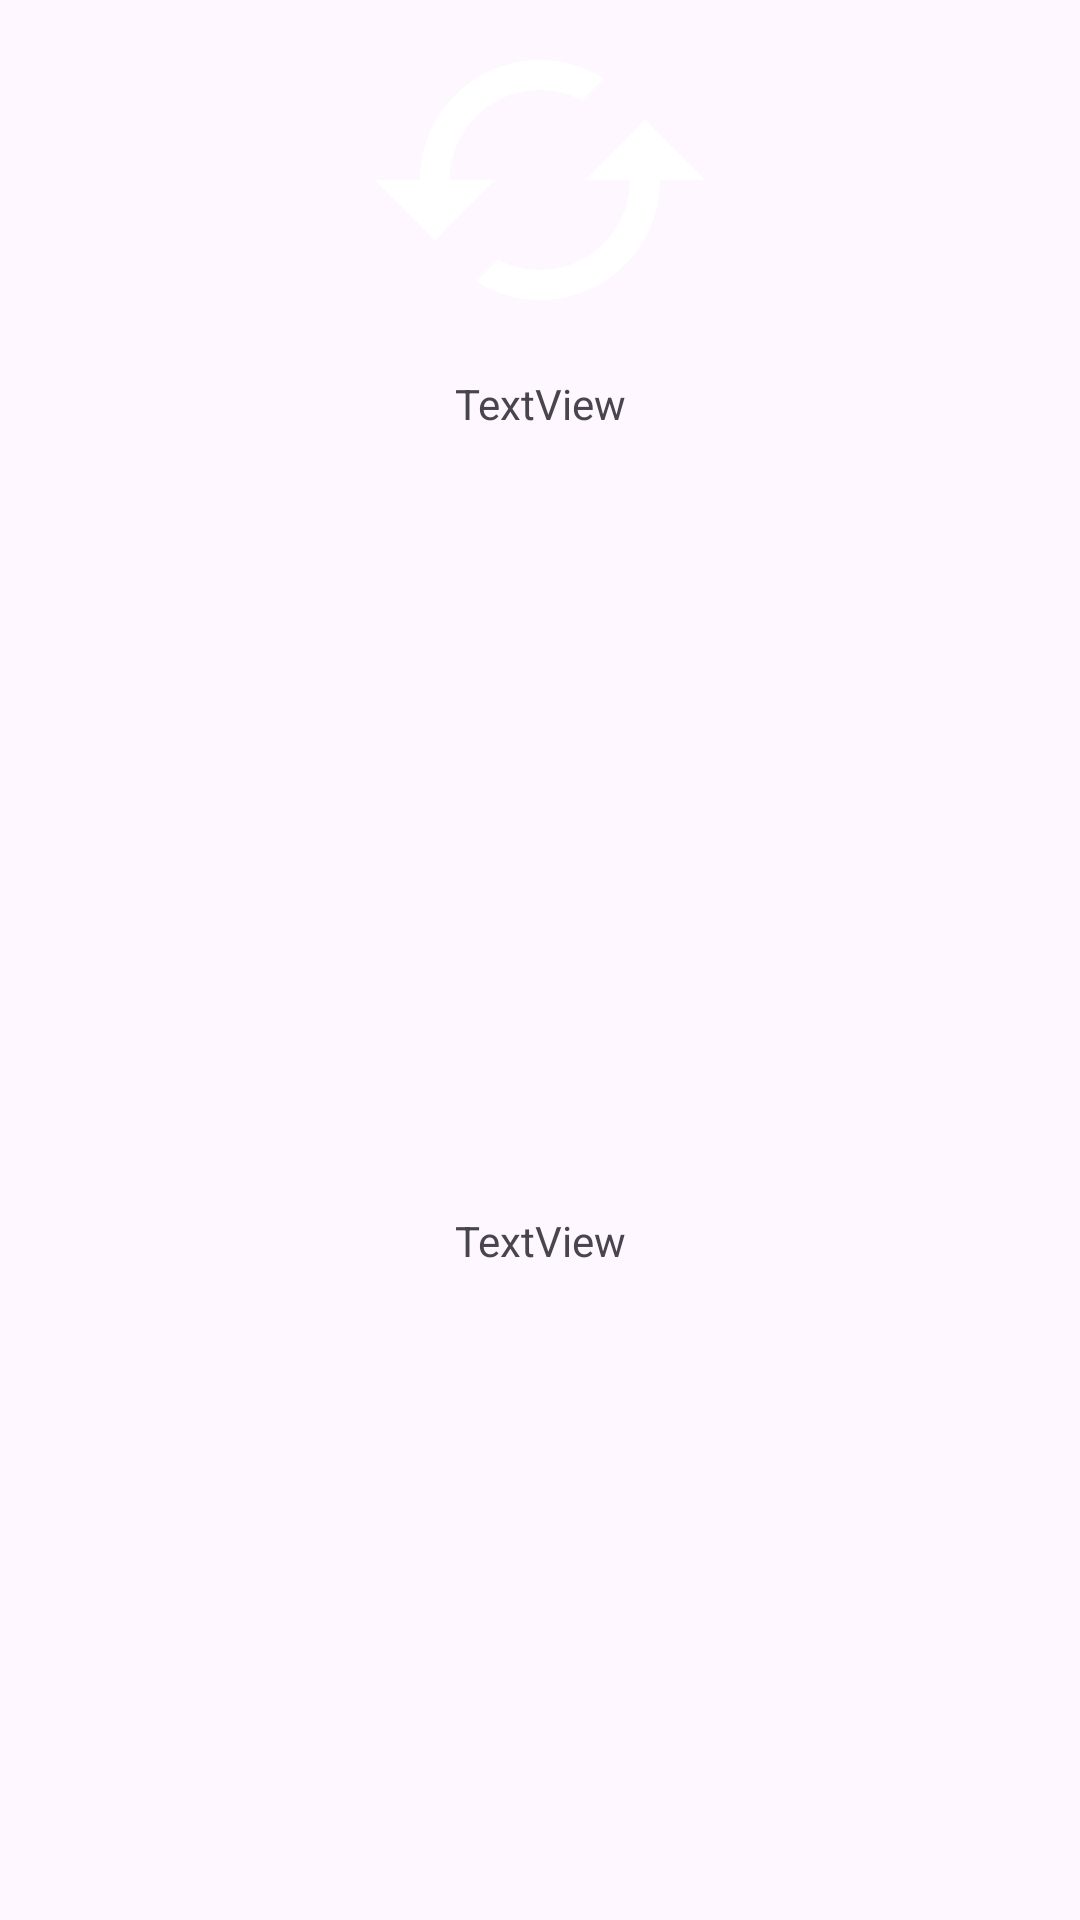

Layout XML and referenced resources for this Android screen:
<!-- AndroidManifest.xml: application theme Theme.GameExchanger -->
<!-- res/layout/activity_user_detail.xml -->
<?xml version="1.0" encoding="utf-8"?>
<androidx.constraintlayout.widget.ConstraintLayout xmlns:android="http://schemas.android.com/apk/res/android"
    xmlns:app="http://schemas.android.com/apk/res-auto"
    xmlns:tools="http://schemas.android.com/tools"
    android:id="@+id/main"
    android:layout_width="match_parent"
    android:layout_height="match_parent"
    tools:context=".activities.UserDetailActivity">

    <ImageView
        android:id="@+id/imageView"
        android:layout_width="0dp"
        android:layout_height="120dp"
        app:layout_constraintEnd_toEndOf="parent"
        app:layout_constraintStart_toStartOf="parent"
        app:layout_constraintTop_toTopOf="parent"
        app:srcCompat="@drawable/ic_exchanges" />

    <TextView
        android:id="@+id/tvWishList"
        android:layout_width="0dp"
        android:layout_height="wrap_content"
        android:layout_marginStart="10dp"
        android:layout_marginTop="5dp"
        android:layout_marginEnd="10dp"
        android:gravity="center"
        android:text="TextView"
        app:layout_constraintEnd_toEndOf="parent"
        app:layout_constraintStart_toStartOf="parent"
        app:layout_constraintTop_toBottomOf="@+id/imageView" />

    <androidx.recyclerview.widget.RecyclerView
        android:id="@+id/recyclerWhislist"
        android:layout_width="0dp"
        android:layout_height="250dp"
        android:layout_marginStart="10dp"
        android:layout_marginTop="5dp"
        android:layout_marginEnd="10dp"
        app:layout_constraintEnd_toEndOf="parent"
        app:layout_constraintStart_toStartOf="parent"
        app:layout_constraintTop_toBottomOf="@+id/tvWishList" />

    <TextView
        android:id="@+id/tvGameCollection"
        android:layout_width="0dp"
        android:layout_height="wrap_content"
        android:layout_marginStart="10dp"
        android:layout_marginTop="5dp"
        android:layout_marginEnd="10dp"
        android:gravity="center"
        android:text="TextView"
        app:layout_constraintEnd_toEndOf="parent"
        app:layout_constraintStart_toStartOf="parent"
        app:layout_constraintTop_toBottomOf="@+id/recyclerWhislist" />

    <androidx.recyclerview.widget.RecyclerView
        android:id="@+id/recyclerCollection"
        android:layout_width="0dp"
        android:layout_height="0dp"
        android:layout_marginStart="10dp"
        android:layout_marginTop="5dp"
        android:layout_marginEnd="10dp"
        android:layout_marginBottom="5dp"
        app:layout_constraintBottom_toBottomOf="parent"
        app:layout_constraintEnd_toEndOf="parent"
        app:layout_constraintStart_toStartOf="parent"
        app:layout_constraintTop_toBottomOf="@+id/tvGameCollection" />
</androidx.constraintlayout.widget.ConstraintLayout>
<!-- resources referenced by this layout -->
<resources>
  <!-- drawable ic_exchanges (drawable) -->
  <vector xmlns:android="http://schemas.android.com/apk/res/android" android:height="40dp" android:tint="#FFFFFF" android:viewportHeight="24" android:viewportWidth="24" android:width="40dp">
        
      <path android:fillColor="@android:color/white" android:pathData="M19,8l-4,4h3c0,3.31 -2.69,6 -6,6 -1.01,0 -1.97,-0.25 -2.8,-0.7l-1.46,1.46C8.97,19.54 10.43,20 12,20c4.42,0 8,-3.58 8,-8h3l-4,-4zM6,12c0,-3.31 2.69,-6 6,-6 1.01,0 1.97,0.25 2.8,0.7l1.46,-1.46C15.03,4.46 13.57,4 12,4c-4.42,0 -8,3.58 -8,8H1l4,4 4,-4H6z"/>
      
  </vector>
  <style name="Theme.GameExchanger" parent="Base.Theme.GameExchanger" />
  <style name="Base.Theme.GameExchanger" parent="Theme.Material3.DayNight.NoActionBar">
          
          
      </style>
</resources>
